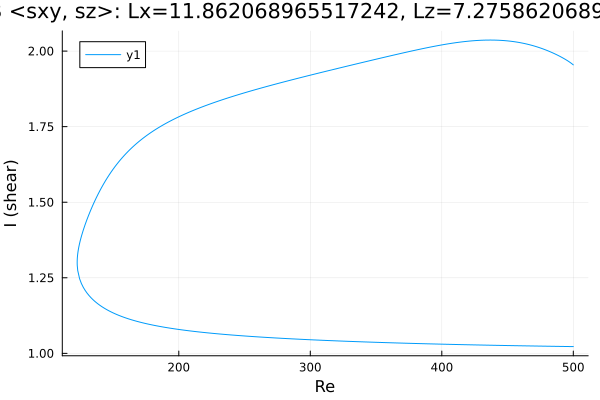

Source data for this figure (header and first rows):
Re, shear
500.0, 1.954
498.6, 1.959
497.2, 1.964
495.8, 1.968
495.4, 1.969
494, 1.973
492.6, 1.976
491.2, 1.979
489.7, 1.983
488.3, 1.986
486.9, 1.989
485.5, 1.992
484.1, 1.995
482.7, 1.997
482, 1.999
480.6, 2.001
479.5, 2.003
478.1, 2.005
476.7, 2.008
475.3, 2.01
473.8, 2.012
472.4, 2.014
471, 2.016
469.6, 2.018
468.2, 2.019
466.8, 2.021
465.4, 2.023
463.9, 2.024
462.5, 2.025
461.1, 2.027
459.7, 2.028
458.3, 2.029
456.9, 2.03
455.5, 2.031
454, 2.032
452.6, 2.032
451.2, 2.033
449.8, 2.034
448.4, 2.034
447, 2.035
445.6, 2.035
444.1, 2.036
442.7, 2.036
441.3, 2.036
439.9, 2.036
438.5, 2.036
437.1, 2.036
435.7, 2.036
434.2, 2.036
432.8, 2.036
431.4, 2.036
430, 2.036
428.6, 2.036
427.2, 2.035
425.8, 2.035
424.3, 2.034
422.9, 2.034
421.5, 2.033
420.1, 2.033
418.7, 2.032
... 542 more rows
